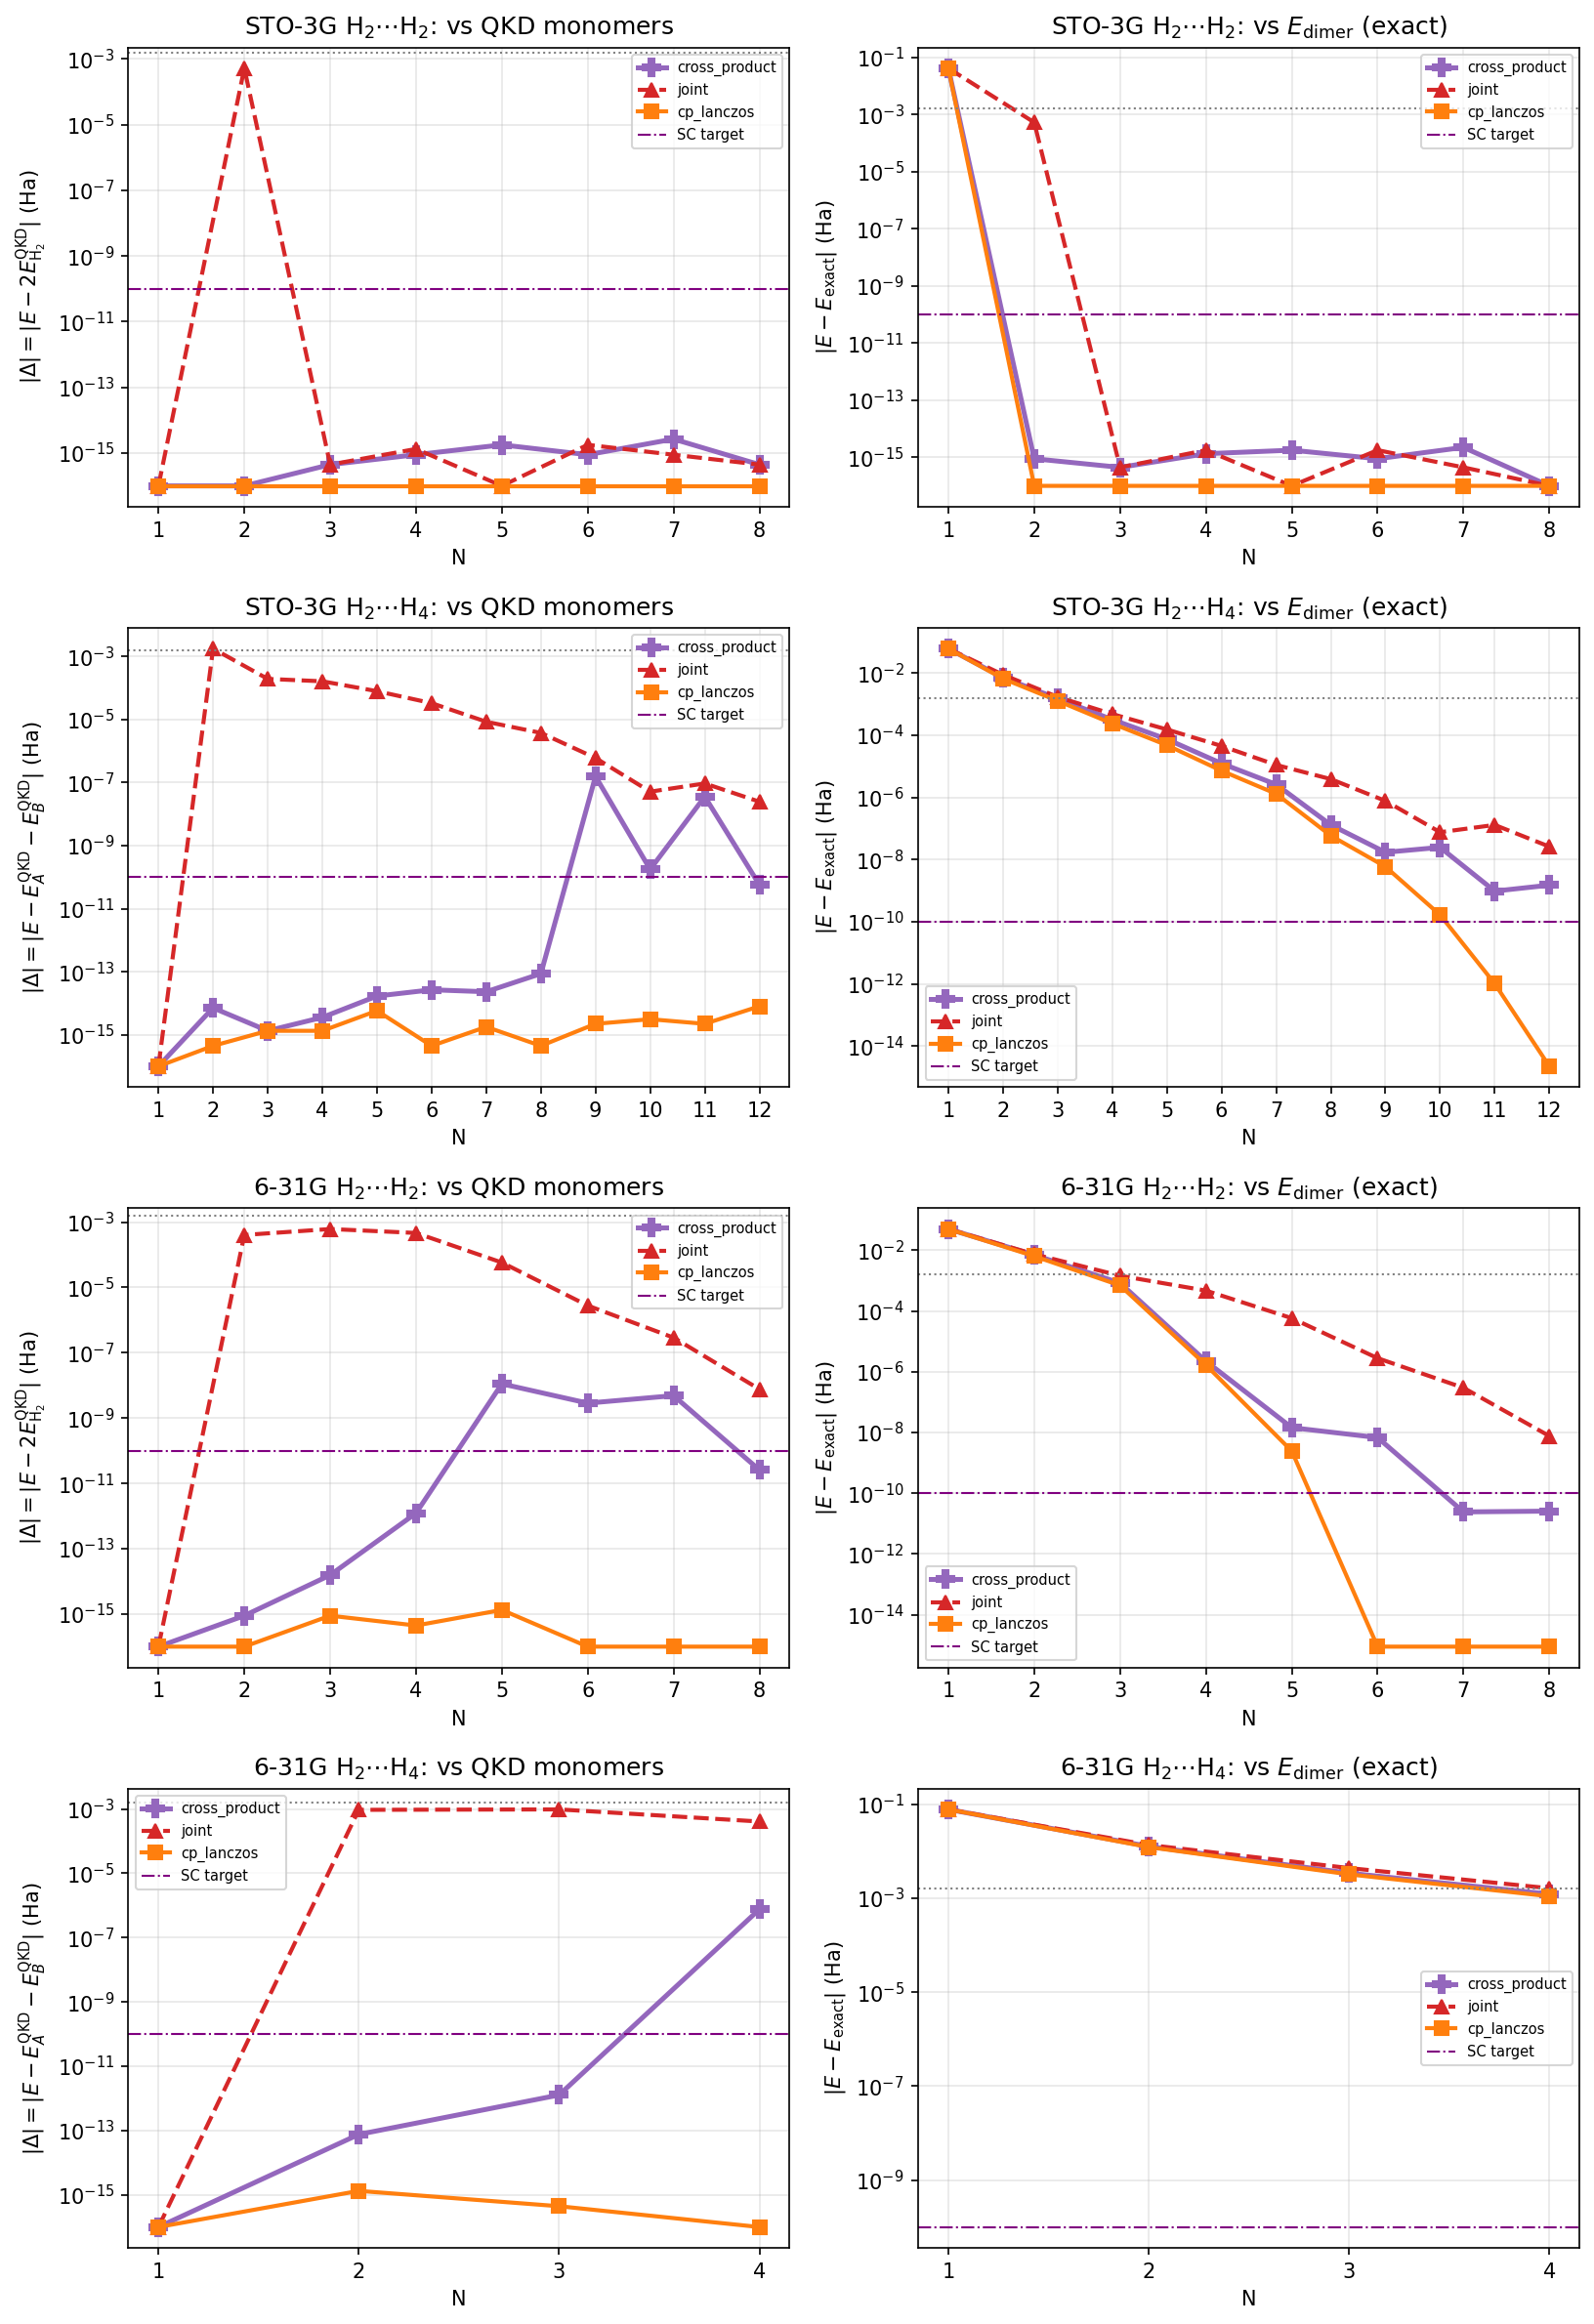

Data behind this chart, as committed beside it:
system, basis, label, N, variant, raw_dim, eff_dim, gs_total, E_exact, E_mono_sum_ref, delta_vs_mono, delta_vs_dimer1000, abs_vs_mono, abs_vs_dimer1000, dropped
H2+H2, sto-3g, STO-3G, 1, cross_product, 1, 1, -2.233, -2.275, -2.233, 0.0, 0.04117, 0.0, 0.04117, 0
H2+H2, sto-3g, STO-3G, 1, joint, 1, 1, -2.233, -2.275, -2.233, 0.0, 0.04117, 0.0, 0.04117, 0
H2+H2, sto-3g, STO-3G, 1, cp_lanczos, 1, 1, -2.233, -2.275, -2.233, 0.0, 0.04117, 0.0, 0.04117, 0
H2+H2, sto-3g, STO-3G, 2, cross_product, 4, 4, -2.275, -2.275, -2.275, 0.0, 8.881784197001252e-16, 0.0, 8.881784197001252e-16, 0
H2+H2, sto-3g, STO-3G, 2, joint, 2, 2, -2.274, -2.275, -2.275, 0.0005241, 0.0005241, 0.0005241, 0.0005241, 0
H2+H2, sto-3g, STO-3G, 2, cp_lanczos, 4, 4, -2.275, -2.275, -2.275, 0.0, 0.0, 0.0, 0.0, 0
H2+H2, sto-3g, STO-3G, 3, cross_product, 9, 4, -2.275, -2.275, -2.275, 4.440892098500626e-16, 4.440892098500626e-16, 4.440892098500626e-16, 4.440892098500626e-16, 5
H2+H2, sto-3g, STO-3G, 3, joint, 3, 3, -2.275, -2.275, -2.275, -4.440892098500626e-16, -4.440892098500626e-16, 4.440892098500626e-16, 4.440892098500626e-16, 0
H2+H2, sto-3g, STO-3G, 3, cp_lanczos, 4, 4, -2.275, -2.275, -2.275, 0.0, 0.0, 0.0, 0.0, 0
H2+H2, sto-3g, STO-3G, 4, cross_product, 16, 4, -2.275, -2.275, -2.275, 8.881784197001252e-16, 1.3322676295501878e-15, 8.881784197001252e-16, 1.3322676295501878e-15, 12
H2+H2, sto-3g, STO-3G, 4, joint, 4, 3, -2.275, -2.275, -2.275, 1.3322676295501878e-15, 1.7763568394002505e-15, 1.3322676295501878e-15, 1.7763568394002505e-15, 1
H2+H2, sto-3g, STO-3G, 4, cp_lanczos, 4, 4, -2.275, -2.275, -2.275, 0.0, 0.0, 0.0, 0.0, 0
H2+H2, sto-3g, STO-3G, 5, cross_product, 25, 4, -2.275, -2.275, -2.275, 1.7763568394002505e-15, 1.7763568394002505e-15, 1.7763568394002505e-15, 1.7763568394002505e-15, 21
H2+H2, sto-3g, STO-3G, 5, joint, 5, 3, -2.275, -2.275, -2.275, 0.0, 0.0, 0.0, 0.0, 2
H2+H2, sto-3g, STO-3G, 5, cp_lanczos, 4, 4, -2.275, -2.275, -2.275, 0.0, 0.0, 0.0, 0.0, 0
H2+H2, sto-3g, STO-3G, 6, cross_product, 36, 4, -2.275, -2.275, -2.275, -8.881784197001252e-16, -8.881784197001252e-16, 8.881784197001252e-16, 8.881784197001252e-16, 32
H2+H2, sto-3g, STO-3G, 6, joint, 6, 3, -2.275, -2.275, -2.275, 1.7763568394002505e-15, 1.7763568394002505e-15, 1.7763568394002505e-15, 1.7763568394002505e-15, 3
H2+H2, sto-3g, STO-3G, 6, cp_lanczos, 4, 4, -2.275, -2.275, -2.275, 0.0, 0.0, 0.0, 0.0, 0
H2+H2, sto-3g, STO-3G, 7, cross_product, 49, 4, -2.275, -2.275, -2.275, 2.6645352591003757e-15, 2.220446049250313e-15, 2.6645352591003757e-15, 2.220446049250313e-15, 45
H2+H2, sto-3g, STO-3G, 7, joint, 7, 3, -2.275, -2.275, -2.275, 8.881784197001252e-16, 4.440892098500626e-16, 8.881784197001252e-16, 4.440892098500626e-16, 4
H2+H2, sto-3g, STO-3G, 7, cp_lanczos, 4, 4, -2.275, -2.275, -2.275, 0.0, 0.0, 0.0, 0.0, 0
H2+H2, sto-3g, STO-3G, 8, cross_product, 64, 4, -2.275, -2.275, -2.275, -4.440892098500626e-16, 0.0, 4.440892098500626e-16, 0.0, 60
H2+H2, sto-3g, STO-3G, 8, joint, 8, 3, -2.275, -2.275, -2.275, -4.440892098500626e-16, 0.0, 4.440892098500626e-16, 0.0, 5
H2+H2, sto-3g, STO-3G, 8, cp_lanczos, 4, 4, -2.275, -2.275, -2.275, 0.0, 0.0, 0.0, 0.0, 0
H2+H4, sto-3g, STO-3G, 1, cross_product, 1, 1, -3.215, -3.277, -3.215, 0.0, 0.06169, 0.0, 0.06169, 0
H2+H4, sto-3g, STO-3G, 1, joint, 1, 1, -3.215, -3.277, -3.215, 0.0, 0.06169, 0.0, 0.06169, 0
H2+H4, sto-3g, STO-3G, 1, cp_lanczos, 1, 1, -3.215, -3.277, -3.215, 0.0, 0.06169, 0.0, 0.06169, 0
H2+H4, sto-3g, STO-3G, 2, cross_product, 4, 4, -3.27, -3.277, -3.27, 7.105427357601002e-15, 0.007156, 7.105427357601002e-15, 0.007156, 0
H2+H4, sto-3g, STO-3G, 2, joint, 2, 2, -3.268, -3.277, -3.27, 0.001773, 0.008929, 0.001773, 0.008929, 0
H2+H4, sto-3g, STO-3G, 2, cp_lanczos, 4, 4, -3.27, -3.277, -3.27, -4.440892098500626e-16, 0.006676, 4.440892098500626e-16, 0.006676, 0
H2+H4, sto-3g, STO-3G, 3, cross_product, 9, 6, -3.276, -3.277, -3.276, 1.3322676295501878e-15, 0.001523, 1.3322676295501878e-15, 0.001523, 3
H2+H4, sto-3g, STO-3G, 3, joint, 3, 3, -3.275, -3.277, -3.276, 0.0001941, 0.001718, 0.0001941, 0.001718, 0
H2+H4, sto-3g, STO-3G, 3, cp_lanczos, 6, 6, -3.276, -3.277, -3.276, 1.3322676295501878e-15, 0.001289, 1.3322676295501878e-15, 0.001289, 0
H2+H4, sto-3g, STO-3G, 4, cross_product, 16, 8, -3.277, -3.277, -3.277, 3.552713678800501e-15, 0.0003201, 3.552713678800501e-15, 0.0003201, 8
H2+H4, sto-3g, STO-3G, 4, joint, 4, 4, -3.277, -3.277, -3.277, 0.0001631, 0.0004833, 0.0001631, 0.0004833, 0
H2+H4, sto-3g, STO-3G, 4, cp_lanczos, 8, 8, -3.277, -3.277, -3.277, 1.3322676295501878e-15, 0.0002387, 1.3322676295501878e-15, 0.0002387, 0
H2+H4, sto-3g, STO-3G, 5, cross_product, 25, 10, -3.277, -3.277, -3.277, -1.687538997430238e-14, 7.480018524086418e-05, 1.687538997430238e-14, 7.480018524086418e-05, 15
H2+H4, sto-3g, STO-3G, 5, joint, 5, 5, -3.277, -3.277, -3.277, 7.927970692511721e-05, 0.0001541, 7.927970692511721e-05, 0.0001541, 0
H2+H4, sto-3g, STO-3G, 5, cp_lanczos, 10, 10, -3.277, -3.277, -3.277, 5.773159728050814e-15, 4.808425006430639e-05, 5.773159728050814e-15, 4.808425006430639e-05, 0
H2+H4, sto-3g, STO-3G, 6, cross_product, 36, 12, -3.277, -3.277, -3.277, -2.6645352591003757e-14, 1.2421241417648332e-05, 2.6645352591003757e-14, 1.2421241417648332e-05, 24
H2+H4, sto-3g, STO-3G, 6, joint, 6, 6, -3.277, -3.277, -3.277, 3.301386500575987e-05, 4.543510645005355e-05, 3.301386500575987e-05, 4.543510645005355e-05, 0
H2+H4, sto-3g, STO-3G, 6, cp_lanczos, 12, 12, -3.277, -3.277, -3.277, -4.440892098500626e-16, 7.228199558451109e-06, 4.440892098500626e-16, 7.228199558451109e-06, 0
H2+H4, sto-3g, STO-3G, 7, cross_product, 49, 14, -3.277, -3.277, -3.277, -2.3092638912203256e-14, 2.617194115206445e-06, 2.3092638912203256e-14, 2.617194115206445e-06, 35
H2+H4, sto-3g, STO-3G, 7, joint, 7, 7, -3.277, -3.277, -3.277, 8.497811475827177e-06, 1.1115005614126261e-05, 8.497811475827177e-06, 1.1115005614126261e-05, 0
H2+H4, sto-3g, STO-3G, 7, cp_lanczos, 14, 14, -3.277, -3.277, -3.277, -1.7763568394002505e-15, 1.3087924246590887e-06, 1.7763568394002505e-15, 1.3087924246590887e-06, 0
H2+H4, sto-3g, STO-3G, 8, cross_product, 64, 16, -3.277, -3.277, -3.277, -8.659739592076221e-14, 1.3059606951415503e-07, 8.659739592076221e-14, 1.3059606951415503e-07, 48
H2+H4, sto-3g, STO-3G, 8, joint, 8, 8, -3.277, -3.277, -3.277, 3.75953218645364e-06, 3.890128342565191e-06, 3.75953218645364e-06, 3.890128342565191e-06, 0
H2+H4, sto-3g, STO-3G, 8, cp_lanczos, 16, 16, -3.277, -3.277, -3.277, 4.440892098500626e-16, 5.876266584436962e-08, 4.440892098500626e-16, 5.876266584436962e-08, 0
H2+H4, sto-3g, STO-3G, 9, cross_product, 81, 17, -3.277, -3.277, -3.277, -1.56728825029262e-07, 1.7132734342339972e-08, 1.56728825029262e-07, 1.7132734342339972e-08, 64
H2+H4, sto-3g, STO-3G, 9, joint, 9, 9, -3.277, -3.277, -3.277, 6.011423412388694e-07, 7.750039006104714e-07, 6.011423412388694e-07, 7.750039006104714e-07, 0
H2+H4, sto-3g, STO-3G, 9, cp_lanczos, 18, 18, -3.277, -3.277, -3.277, 2.220446049250313e-15, 5.8963824933755404e-09, 2.220446049250313e-15, 5.8963824933755404e-09, 0
H2+H4, sto-3g, STO-3G, 10, cross_product, 100, 17, -3.277, -3.277, -3.277, 1.7604051549824362e-10, 2.4760042904858892e-08, 1.7604051549824362e-10, 2.4760042904858892e-08, 83
H2+H4, sto-3g, STO-3G, 10, joint, 10, 10, -3.277, -3.277, -3.277, 5.142094883225923e-08, 7.600495122161988e-08, 5.142094883225923e-08, 7.600495122161988e-08, 0
H2+H4, sto-3g, STO-3G, 10, cp_lanczos, 20, 20, -3.277, -3.277, -3.277, -3.1086244689504383e-15, 1.6567724969718256e-10, 3.1086244689504383e-15, 1.6567724969718256e-10, 0
H2+H4, sto-3g, STO-3G, 11, cross_product, 121, 19, -3.277, -3.277, -3.277, -3.575140627987139e-08, 9.65355795301548e-10, 3.575140627987139e-08, 9.65355795301548e-10, 102
H2+H4, sto-3g, STO-3G, 11, joint, 11, 10, -3.277, -3.277, -3.277, 9.362701636206339e-08, 1.3034377843723632e-07, 9.362701636206339e-08, 1.3034377843723632e-07, 1
H2+H4, sto-3g, STO-3G, 11, cp_lanczos, 22, 22, -3.277, -3.277, -3.277, 2.220446049250313e-15, 1.014299755297543e-12, 2.220446049250313e-15, 1.014299755297543e-12, 0
H2+H4, sto-3g, STO-3G, 12, cross_product, 144, 19, -3.277, -3.277, -3.277, 5.6916249491223425e-11, 1.50067069881743e-09, 5.6916249491223425e-11, 1.50067069881743e-09, 125
H2+H4, sto-3g, STO-3G, 12, joint, 12, 11, -3.277, -3.277, -3.277, 2.4720456792692858e-08, 2.6164211242019064e-08, 2.4720456792692858e-08, 2.6164211242019064e-08, 1
H2+H4, sto-3g, STO-3G, 12, cp_lanczos, 24, 24, -3.277, -3.277, -3.277, -7.993605777301127e-15, -2.220446049250313e-15, 7.993605777301127e-15, 2.220446049250313e-15, 0
... 36 more rows
